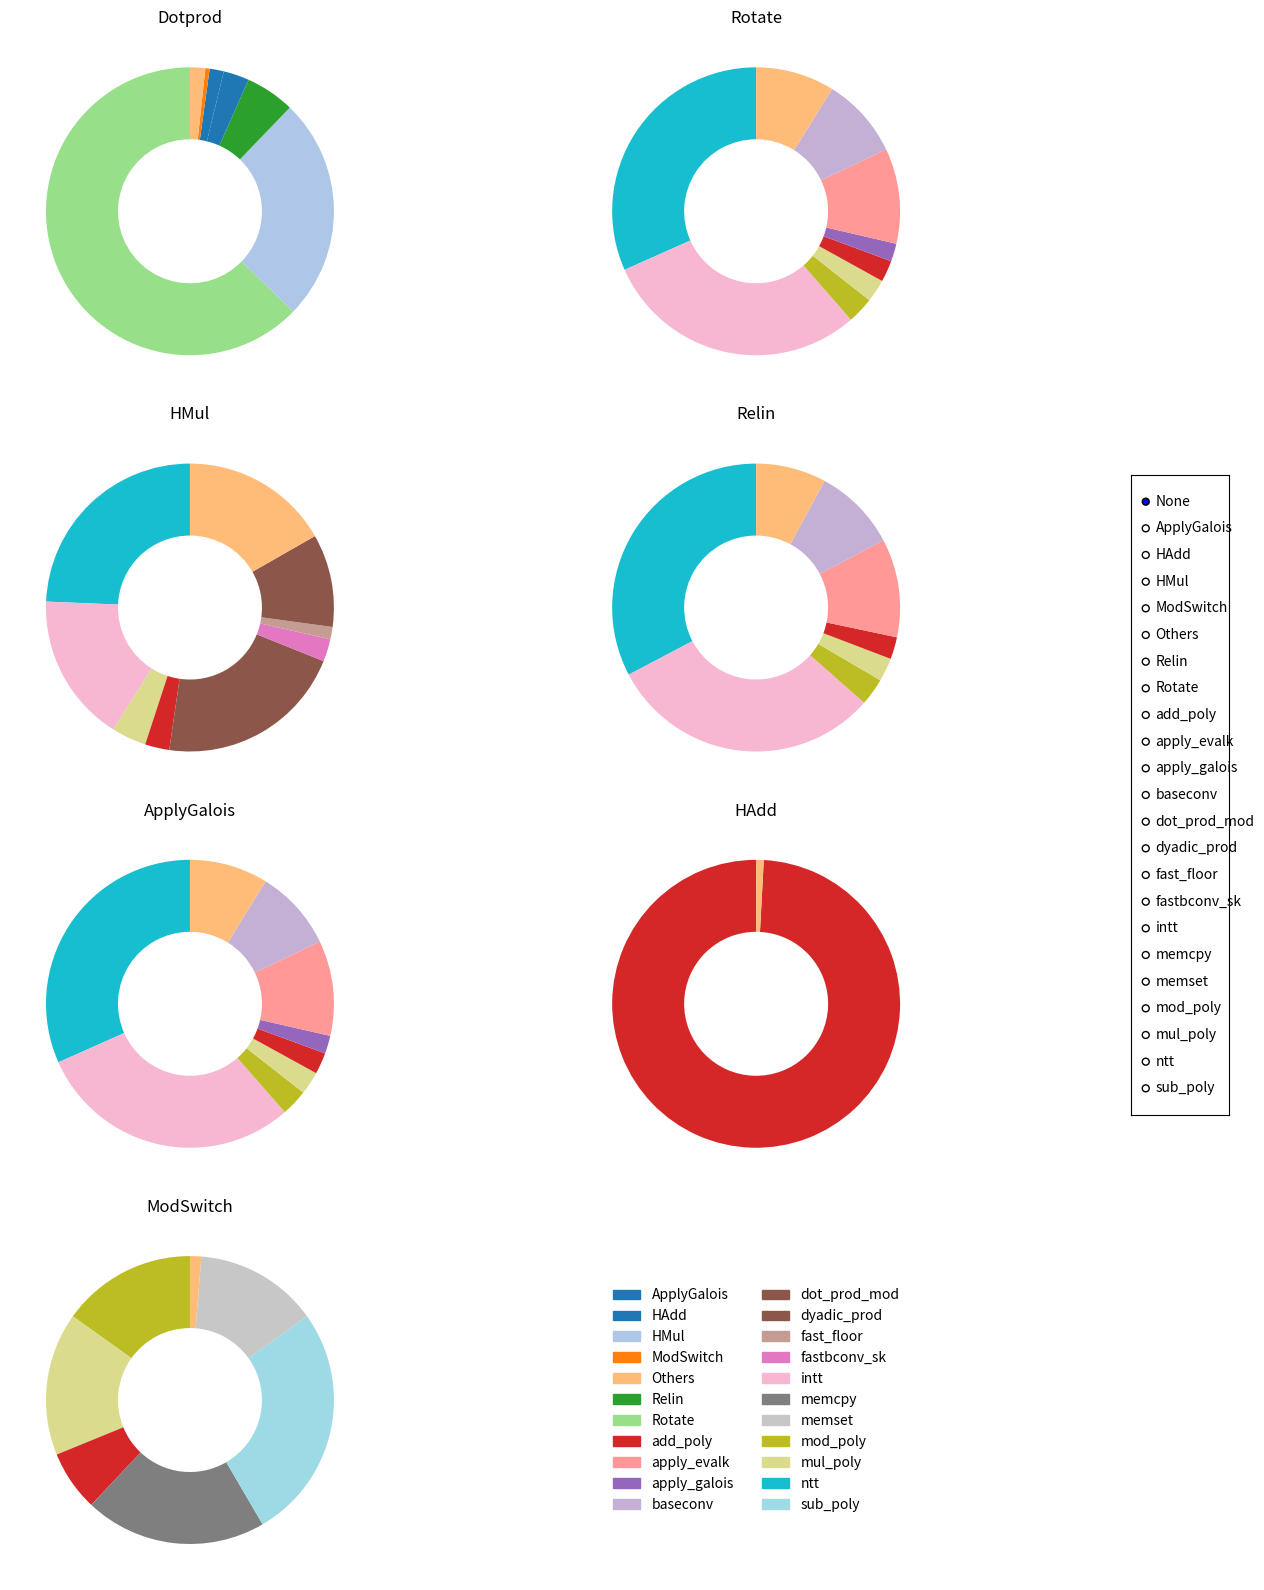

Reproduce this figure in Python.
import matplotlib.pyplot as plt
from matplotlib.patches import Patch
from matplotlib.widgets import RadioButtons

# Updated data including dyadic_prod
stages = {
    'Dotprod':    {'Rotate': 62.72, 'HMul': 25.08, 'Relin': 5.52, 'ApplyGalois': 2.90, 'HAdd': 1.59, 'ModSwitch': 0.48, 'switch_key': 0,   'dyadic_prod': 0},
    'Rotate':     {'ntt': 31.66,    'intt': 29.78,    'switch_key': 19.77, 'mod_poly': 2.97, 'mul_poly': 2.55, 'add_poly': 2.40, 'apply_galois': 2.02, 'dyadic_prod': 0},
    'HMul':       {'ntt': 24.34,    'intt': 16.72,    'switch_key': 0,     'mul_poly': 3.91, 'add_poly': 2.73, 'dot_prod_mod': 21.23, 'fastbconv_sk': 2.53, 'fast_floor': 1.38, 'dyadic_prod': 10.43},
    'Relin':      {'ntt': 32.72,    'intt': 30.78,    'switch_key': 20.43, 'mod_poly': 3.07, 'mul_poly': 2.63, 'add_poly': 2.48, 'dyadic_prod': 0},
    'ApplyGalois':{'ntt': 31.66,    'intt': 29.79,    'switch_key': 19.77, 'mod_poly': 2.97, 'mul_poly': 2.58, 'add_poly': 2.40, 'apply_galois': 2.02, 'dyadic_prod': 0},
    'HAdd':       {'add_poly': 99.15, 'dyadic_prod': 0},
    'ModSwitch':  {'mod_poly': 15.12, 'mul_poly': 16.06, 'add_poly': 6.80, 'memcpy': 20.44, 'sub_poly': 26.46, 'memset': 13.86, 'switch_key': 0, 'dyadic_prod': 0}
}

# Split switch_key into apply_evalk and baseconv
apply_ratio, base_ratio = 0.541, 0.459
for d in stages.values():
    if 'switch_key' in d:
        orig = d.pop('switch_key')
        if orig > 0:
            d['apply_evalk'] = orig * apply_ratio
            d['baseconv'] = orig * base_ratio

# Compute 'Others' for each stage
for d in stages.values():
    total = sum(d.values())
    d['Others'] = max(0, 100 - total)

# Create a consistent color map
unique_labels = sorted({lbl for d in stages.values() for lbl in d})
cmap = plt.get_cmap('tab20')
label_colors = {lbl: cmap(i / len(unique_labels)) for i, lbl in enumerate(unique_labels)}

# Set up figure and subplots
fig, axes = plt.subplots(4, 2, figsize=(14, 16))
axes = axes.flatten()
legend_ax = axes[-1]
legend_ax.axis('off')

# Add RadioButtons for interactivity
rax = fig.add_axes([0.92, 0.3, 0.07, 0.4])
radio = RadioButtons(rax, ['None'] + unique_labels)

def update(highlight):
    # Redraw all donut charts
    for ax, (stage, data) in zip(axes[:-1], stages.items()):
        ax.clear()
        labels, sizes = zip(*data.items())
        colors = [label_colors[lbl] for lbl in labels]
        alphas = [1.0 if (lbl == highlight or highlight == 'None') else 0.3 for lbl in labels]
        wedges, _ = ax.pie(
            sizes, startangle=90, wedgeprops={'width':0.5}, colors=colors
        )
        for w, a in zip(wedges, alphas):
            w.set_alpha(a)
        ax.set_title(stage)
    # Update unified legend
    legend_ax.clear()
    legend_ax.axis('off')
    handles = [
        Patch(color=label_colors[lbl], label=lbl, alpha=1.0 if (lbl == highlight or highlight == 'None') else 0.3)
        for lbl in unique_labels
    ]
    legend_ax.legend(handles, unique_labels, ncol=2, loc='center', frameon=False)
    fig.canvas.draw_idle()

radio.on_clicked(update)
update('None')

plt.tight_layout(rect=[0, 0, 0.90, 1])
plt.show()
